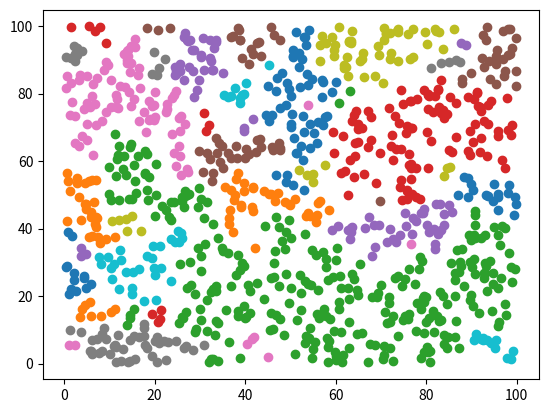
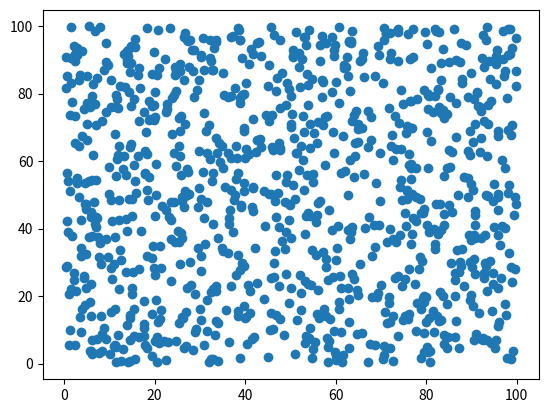

These charts were generated, in order, by the following Python code:
import numpy as np
from scipy.spatial import Delaunay
import matplotlib.pyplot as plt
from itertools import permutations
from collections import defaultdict
import random
import time
# from numba import jit

#Numba help:
#https://github.com/f1tenth/f1tenth_gym/blob/exp_py/gym/f110_gym/envs/laser_models.py

class Cluster:
    """Takes in nx2 list of Cartesian coordinates of LiDAR impingements"""
    def __init__(self):
        pass

    def cluster(self, points):
        tree = self.EMST(points)
        clusters = self.EGBIS(tree, points)
        return clusters

    def EMST(self, points):
        #https://en.wikipedia.org/wiki/Euclidean_minimum_spanning_tree
        simplices = self.compute_delauney(points)
        graph = self.label_edge(simplices, points)
        tree = self.min_spanning_tree(graph, points)
        return tree


    def compute_delauney(self, points):
        return Delaunay(points).simplices

    def label_edge(self, simplices, points):

        all_edges = set([tuple(edge) for group in simplices for edge in permutations(group,2)])
        edges_array = np.array(list(all_edges))
        points_1 = points[edges_array[:,0]]
        points_2 = points[edges_array[:,1]]

        dist = np.linalg.norm(points_1- points_2, axis = 1)
        dist = dist[..., np.newaxis]
        graph = np.hstack((edges_array, dist)).astype(int)

        return graph

    def find_set(self, parent, point):
        #https://en.wikipedia.org/wiki/Disjoint-set_data_structure

        while parent[point] != point:
            point, parent[point] = parent[point], parent[parent[point]]
        return point

    def union(self, parent, rank, parent_origin, parent_dest):
        #from pseudocode listed here https://en.wikipedia.org/wiki/Disjoint-set_data_structure
        x = self.find_set(parent, parent_origin)
        y = self.find_set(parent, parent_dest)

        if x == y:
            return
        if rank[x] < rank[y]:
            (x,y) = (y,x)
        parent[y] = x
        if rank[x] == rank[y]:
            rank[x] += 1

    def min_spanning_tree(self, graph, points):
        #Generate via Kruskal's algorithm.
        #https://en.wikipedia.org/wiki/Kruskal%27s_algorithm

        tree = []
        sorted_graph = sorted(graph, key=lambda i:i[2])
        edge_count = 0
        i = 0

        parent = np.arange(len(points))
        rank = np.zeros((parent.shape))
        while edge_count < len(points)-1:
            origin, dest, weight = sorted_graph[i]
            i+=1
            parent_origin = self.find_set(parent, origin)
            parent_dest = self.find_set(parent, dest)
            if parent_origin != parent_dest:
                edge_count += 1
                tree.append([origin, dest, weight])
                self.union(parent, rank, parent_origin, parent_dest)

        return tree



    def EGBIS(self, tree, points):
        """Python implementation based on author C++ implementation
        found here: http://cs.brown.edu/people/pfelzens/segment/"""

        sorted_tree = sorted(tree, key= lambda i:i[2])

        segmentation = Universe(len(points))
        thresholds = np.ones((len(points)))*self.get_tau(1)

        for i in range(len(points)-1):
            vi, vj, w = sorted_tree[i]

            component_i = segmentation.find(vi)
            component_j = segmentation.find(vj)


            if component_i != component_j:
                if w <= thresholds[component_i] and w <= thresholds[component_j]:
                    segmentation.join(component_i, component_j)
                    component_i = segmentation.find(component_i)
                    thresholds[component_i] = w + self.get_tau(segmentation.size(component_i))

        components = segmentation.get_components()

        return components

    def get_tau(self, size):
        k = 25
        return k/size

class Universe:
    """Python implementation based on author C++ implementation
    found here: http://cs.brown.edu/people/pfelzens/segment/"""
    def __init__(self, num_vertices):
        self.num_vertices = num_vertices
        self.elts = np.zeros((num_vertices, 3), dtype = int)
        self.elts[:,1] =  1
        self.elts[:,2] = np.arange(num_vertices)

    def find(self, x):
        y = int(x)
        while (y != self.elts[y, 2]):
            y = int(self.elts[y,2])
        self.elts[x,2] = y
        return y

    def join(self, x, y):
        if self.elts[x, 0] > self.elts[y,0]:
            self.elts[y,2] = x
            self.elts[x,1] += self.elts[y,1]
        else:
            self.elts[x, 2] = y
            self.elts[y,1] += self.elts[x,1]
            if self.elts[x, 0] == self.elts[y,0]:
                self.elts[y,0] += 1

    def size(self, x):
        return self.elts[x,1]

    def get_components(self):
        components_dict = defaultdict(lambda:[])
        for i in range(self.num_vertices):
            parent = self.find(i)
            components_dict[parent].append(i)
        return components_dict



# def get_cmap(n, name='hsv'):
#     '''Returns a function that maps each index in 0, 1, ..., n-1 to a distinct 
#     RGB color; the keyword argument name must be a standard mpl colormap name.'''
#     return plt.cm.get_cmap(name, n)

if __name__ == "__main__":
    # points= np.array(random.sample(range(2000), 2000)).reshape((1000,2))
    points = np.array((0 + np.random.random((1000,2)) * (100 - 0)))
    cl = Cluster()

    clusters = cl.cluster(points)
    print(clusters.keys())
    # print(clusters)



    # cmap = get_cmap(len(points))
    plt.figure()
    for key in clusters.keys():
        selected_points = points[clusters[key]]
        plt.scatter(selected_points[:,0], selected_points[:,1])
    plt.show()

    # print(clusters)

    # plt.triplot(points[:,0], points[:,1], tri)
    plt.figure()
    plt.plot(points[:,0], points[:,1], 'o')
    plt.show()
